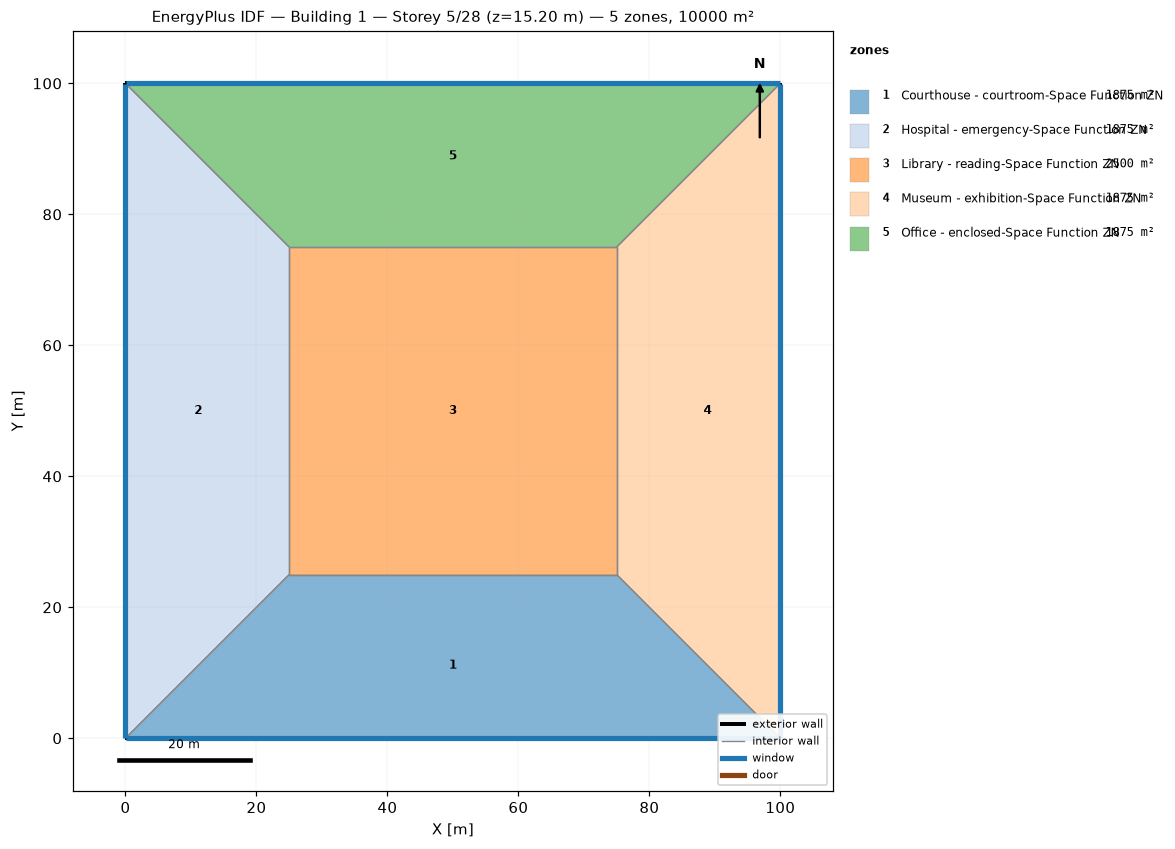
=== STOREY PLAN SPEC (per zone: floor XY polygon, exterior-wall plan segments, windows/doors) ===
zone 1: Courthouse - courtroom-Space Function ZN  (1875.0 m²)
  floor: (100.00, 0.00) (0.00, 0.00) (25.00, 25.00) (75.00, 25.00)
  exterior wall: (0.00, 0.00) – (100.00, 0.00)  [100.0 m]
    window: (0.03, 0.00) – (99.97, 0.00)  [95.0 m²]
  interior walls: 3
zone 2: Hospital - emergency-Space Function ZN  (1875.0 m²)
  floor: (0.00, 0.00) (0.00, 100.00) (25.00, 75.00) (25.00, 25.00)
  exterior wall: (0.00, 100.00) – (0.00, 0.00)  [100.0 m]
    window: (0.00, 99.97) – (0.00, 0.03)  [95.0 m²]
  interior walls: 3
zone 3: Library - reading-Space Function ZN  (2500.0 m²)
  floor: (25.00, 25.00) (25.00, 75.00) (75.00, 75.00) (75.00, 25.00)
  interior walls: 4
zone 4: Museum - exhibition-Space Function ZN  (1875.0 m²)
  floor: (100.00, 100.00) (100.00, 0.00) (75.00, 25.00) (75.00, 75.00)
  exterior wall: (100.00, 0.00) – (100.00, 100.00)  [100.0 m]
    window: (100.00, 0.03) – (100.00, 99.97)  [95.0 m²]
  interior walls: 3
zone 5: Office - enclosed-Space Function ZN  (1875.0 m²)
  floor: (0.00, 100.00) (100.00, 100.00) (75.00, 75.00) (25.00, 75.00)
  exterior wall: (100.00, 100.00) – (0.00, 100.00)  [100.0 m]
    window: (99.97, 100.00) – (0.03, 100.00)  [95.0 m²]
  interior walls: 3

=== DERIVED (storey summary) ===
Building: Building 1
Storey: 5 of 28  (floor level z = 15.20 m)
Storey gross floor area: 10000.0 m²
Zones on this storey: 5
  - Courthouse - courtroom-Space Function ZN: floor 1875.0 m²; exterior wall 100.0 m (380.0 m²); 1 window(s) 95.0 m²; WWR 25.0%
  - Hospital - emergency-Space Function ZN: floor 1875.0 m²; exterior wall 100.0 m (380.0 m²); 1 window(s) 95.0 m²; WWR 25.0%
  - Library - reading-Space Function ZN: floor 2500.0 m²
  - Museum - exhibition-Space Function ZN: floor 1875.0 m²; exterior wall 100.0 m (380.0 m²); 1 window(s) 95.0 m²; WWR 25.0%
  - Office - enclosed-Space Function ZN: floor 1875.0 m²; exterior wall 100.0 m (380.0 m²); 1 window(s) 95.0 m²; WWR 25.0%
Zone adjacency (shared interzone walls):
  - Courthouse - courtroom-Space Function ZN ↔ Hospital - emergency-Space Function ZN
  - Courthouse - courtroom-Space Function ZN ↔ Library - reading-Space Function ZN
  - Courthouse - courtroom-Space Function ZN ↔ Museum - exhibition-Space Function ZN
  - Hospital - emergency-Space Function ZN ↔ Library - reading-Space Function ZN
  - Hospital - emergency-Space Function ZN ↔ Office - enclosed-Space Function ZN
  - Library - reading-Space Function ZN ↔ Museum - exhibition-Space Function ZN
  - Library - reading-Space Function ZN ↔ Office - enclosed-Space Function ZN
  - Museum - exhibition-Space Function ZN ↔ Office - enclosed-Space Function ZN